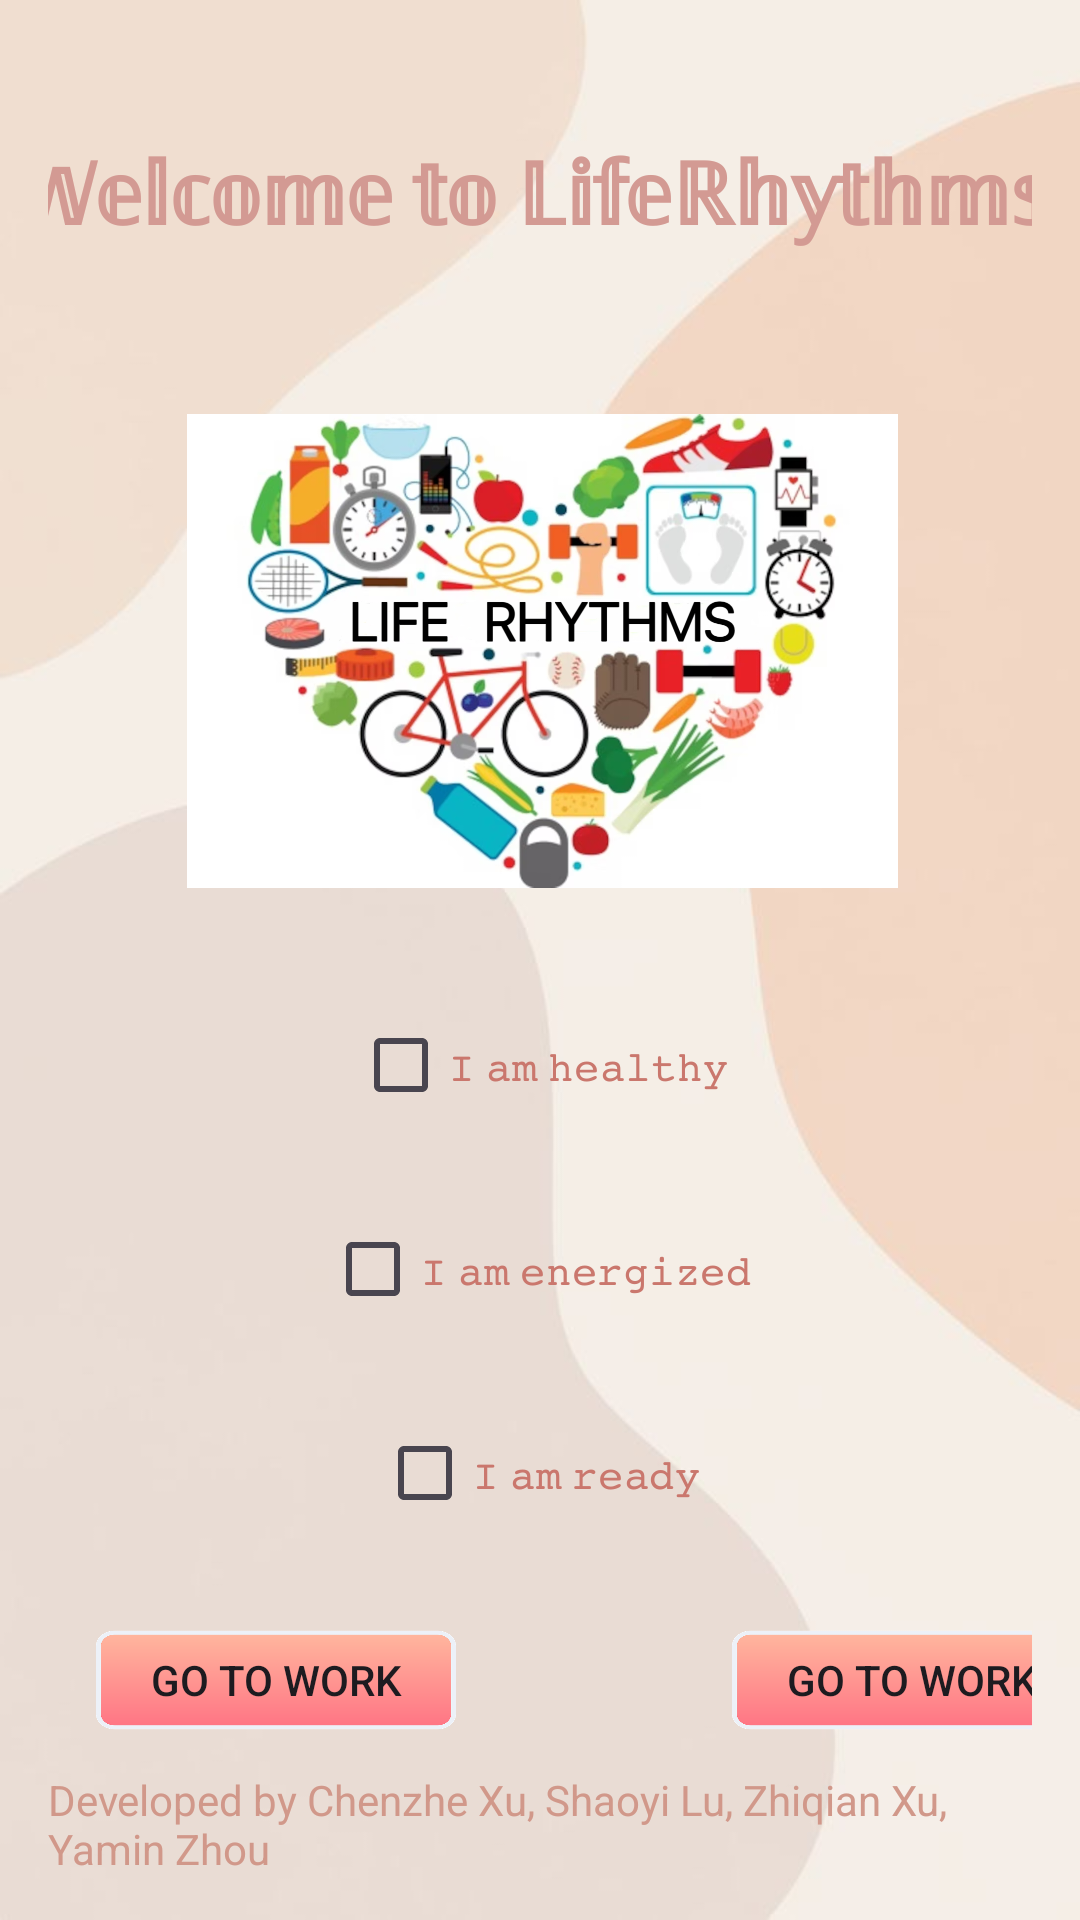

Reconstruct the res/layout file that produces this screen, plus the resources it refers to.
<!-- AndroidManifest.xml: application theme Theme.Lab5milestone -->
<!-- res/layout/activity_welcome_page.xml -->
<?xml version="1.0" encoding="utf-8"?>
<androidx.constraintlayout.widget.ConstraintLayout xmlns:android="http://schemas.android.com/apk/res/android"
    xmlns:app="http://schemas.android.com/apk/res-auto"
    xmlns:tools="http://schemas.android.com/tools"
    android:layout_width="match_parent"
    android:layout_height="match_parent"
    android:background="@drawable/back"
    android:padding="16dp">

    <TextView
        android:id="@+id/textViewTitle"
        android:layout_width="352dp"
        android:layout_height="59dp"
        android:layout_marginTop="28dp"
        android:text="𝕎𝕖𝕝𝕔𝕠𝕞𝕖 𝕥𝕠 𝕃𝕚𝕗𝕖ℝ𝕙𝕪𝕥𝕙𝕞𝕤"
        android:textColor="#D39A93"
        android:textSize="29sp"
        android:textStyle="bold"
        app:layout_constraintHorizontal_bias="0.474"
        app:layout_constraintLeft_toLeftOf="parent"
        app:layout_constraintRight_toRightOf="parent"
        app:layout_constraintTop_toTopOf="parent" />

    <CheckBox
        android:id="@+id/checkBoxHealthy"
        android:layout_width="wrap_content"
        android:layout_height="wrap_content"
        android:layout_marginTop="228dp"
        android:buttonTint="#CA776D"
        android:text="𝙸 𝚊𝚖 𝚑𝚎𝚊𝚕𝚝𝚑𝚢"
        android:textColor="#CA776D"
        app:layout_constraintEnd_toEndOf="parent"
        app:layout_constraintLeft_toLeftOf="parent"
        app:layout_constraintRight_toRightOf="parent"
        app:layout_constraintStart_toStartOf="parent"
        app:layout_constraintTop_toBottomOf="@id/textViewTitle" />

    <CheckBox
        android:id="@+id/checkBoxEnergized"
        android:layout_width="wrap_content"
        android:layout_height="wrap_content"
        android:layout_marginTop="20dp"
        android:buttonTint="#CA776D"
        android:text="𝙸 𝚊𝚖 𝚎𝚗𝚎𝚛𝚐𝚒𝚣𝚎𝚍"
        android:textColor="#CA776D"
        app:layout_constraintHorizontal_bias="0.498"
        app:layout_constraintLeft_toLeftOf="parent"
        app:layout_constraintRight_toRightOf="parent"
        app:layout_constraintTop_toBottomOf="@id/checkBoxHealthy" />

    <CheckBox
        android:id="@+id/checkBoxReady"
        android:layout_width="wrap_content"
        android:layout_height="wrap_content"
        android:layout_marginTop="20dp"
        android:buttonTint="#CA776D"
        android:text="𝙸 𝚊𝚖 𝚛𝚎𝚊𝚍𝚢"
        android:textColor="#CA776D"
        app:layout_constraintHorizontal_bias="0.498"
        app:layout_constraintLeft_toLeftOf="parent"
        app:layout_constraintRight_toRightOf="parent"
        app:layout_constraintTop_toBottomOf="@id/checkBoxEnergized" />


    <ImageButton
        android:id="@+id/buttonStart"
        android:layout_width="137dp"
        android:layout_height="133dp"
        android:layout_marginTop="4dp"
        android:background="#00F8F6F6"
        android:padding="0dp"
        android:scaleType="fitXY"
        android:src="@drawable/_379935"
        android:text="Start"
        android:textSize="30dp"
        app:layout_constraintLeft_toLeftOf="parent"
        app:layout_constraintRight_toRightOf="parent"
        app:layout_constraintTop_toBottomOf="@id/checkBoxReady"
        tools:src="@drawable/_379935" />

    <Button
        android:id="@+id/buttonGoToWork"
        android:layout_width="120dp"
        android:layout_height="48dp"
        android:layout_marginLeft="16dp"
        android:layout_marginBottom="40dp"
        android:background="@drawable/button_2"
        android:backgroundTintMode="add"
        android:foreground="@drawable/button_2"
        android:freezesText="false"
        android:text="Go to Work"
        app:layout_constraintBottom_toBottomOf="parent"
        app:layout_constraintLeft_toLeftOf="parent" />

    <TextView
        android:id="@+id/t1"
        android:layout_width="82dp"
        android:layout_height="24dp"
        android:layout_marginTop="12dp"
        android:layout_marginRight="12dp"
        android:clickable="false"
        android:focusable="false"
        android:text="𝔾𝕠 𝕥𝕠 𝕎𝕠𝕣𝕜"
        android:textColor="#F8F5F5"
        app:layout_constraintRight_toRightOf="@+id/buttonGoToWork"
        app:layout_constraintTop_toTopOf="@+id/buttonGoToWork" />

    <Button
        android:id="@+id/buttonShowMyWork"
        android:layout_width="120dp"
        android:layout_height="48dp"
        android:layout_marginLeft="228dp"
        android:layout_marginBottom="40dp"
        android:background="@drawable/button_2"
        android:backgroundTintMode="add"
        android:foreground="@drawable/button_2"
        android:freezesText="false"
        android:text="Go to Work"
        app:layout_constraintBottom_toBottomOf="parent"
        app:layout_constraintLeft_toLeftOf="parent" />

    <TextView
        android:id="@+id/t2"
        android:layout_width="106dp"
        android:layout_height="22dp"
        android:layout_marginTop="12dp"
        android:layout_marginRight="4dp"
        android:clickable="false"
        android:focusable="false"
        android:text="𝕊𝕙𝕠𝕨 𝕞𝕪 𝕨𝕠𝕣𝕜"
        android:textColor="#F8F5F5"
        app:layout_constraintRight_toRightOf="@+id/buttonShowMyWork"
        app:layout_constraintTop_toTopOf="@+id/buttonShowMyWork" />

    <ImageView
        android:id="@+id/imageView"
        android:layout_width="237dp"
        android:layout_height="158dp"
        android:clickable="false"
        android:focusable="false"
        android:src="@drawable/healthy"
        tools:layout_editor_absoluteX="72dp"
        tools:layout_editor_absoluteY="112dp"
        app:layout_constraintBottom_toTopOf="@+id/checkBoxHealthy"
        app:layout_constraintTop_toBottomOf="@+id/textViewTitle"
        app:layout_constraintLeft_toLeftOf="@+id/textViewTitle"
        app:layout_constraintRight_toRightOf="@+id/textViewTitle"/>

    <TextView
        android:id="@+id/textViewCredits"
        android:layout_width="wrap_content"
        android:layout_height="wrap_content"
        android:layout_marginTop="8dp"
        android:text="Developed by Chenzhe Xu, Shaoyi Lu, Zhiqian Xu, Yamin Zhou"
        android:textColor="#D1988A"
        android:textSize="14sp"
        app:layout_constraintBottom_toBottomOf="parent"
        app:layout_constraintLeft_toLeftOf="parent"
        app:layout_constraintRight_toRightOf="parent"
        app:layout_constraintTop_toBottomOf="@id/buttonShowMyWork" />
    />


</androidx.constraintlayout.widget.ConstraintLayout>
<!-- resources referenced by this layout -->
<resources>
  <!-- drawable back: jpeg bitmap (drawable, 15790 bytes) -->
  <!-- drawable button_2: webp bitmap (drawable, 7778 bytes) -->
  <!-- drawable healthy: png bitmap (drawable, 898371 bytes) -->
  <style name="Theme.Lab5milestone" parent="Base.Theme.Lab5milestone" />
  <style name="Base.Theme.Lab5milestone" parent="Theme.Material3.DayNight.NoActionBar">
          
          
      </style>
</resources>
